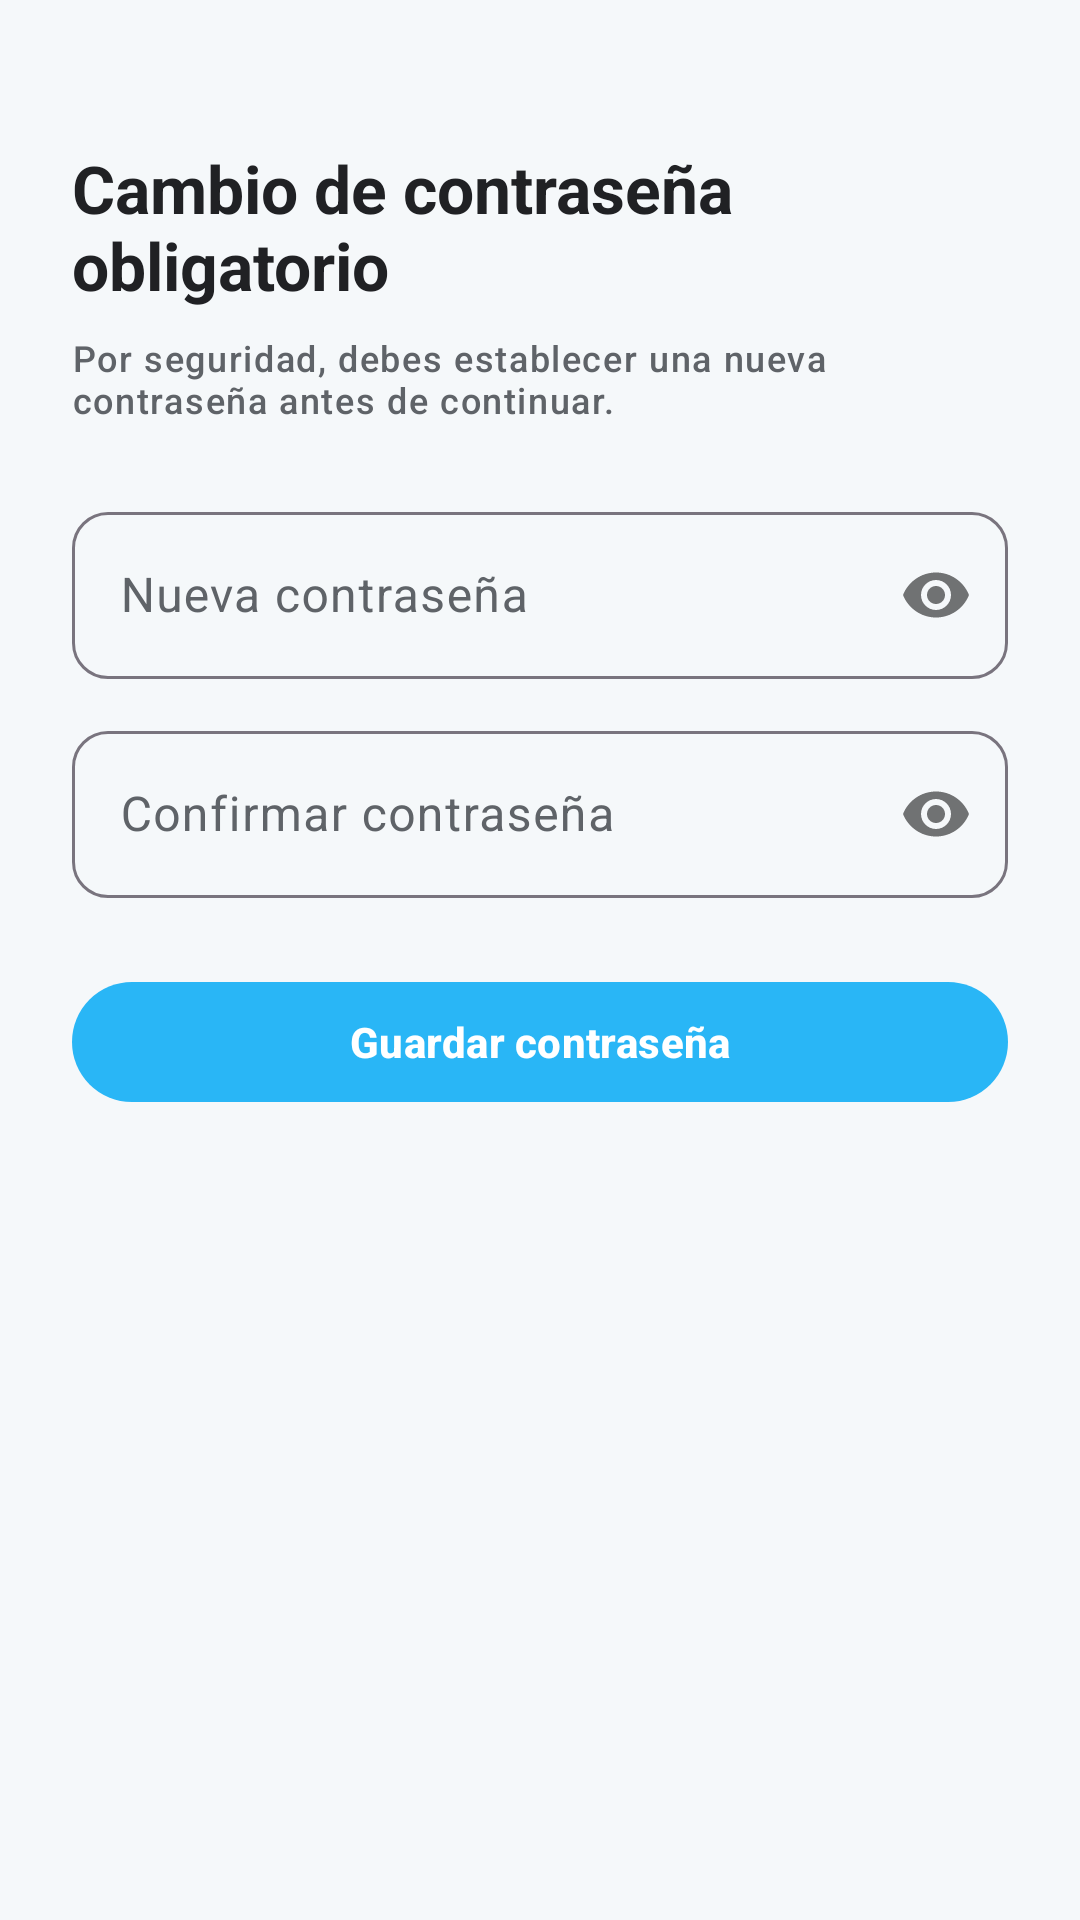

Write the Android layout XML for this screen, with the resource values it uses.
<!-- AndroidManifest.xml: application theme Theme.RadixApp -->
<!-- res/layout/activity_change_password.xml -->
<?xml version="1.0" encoding="utf-8"?>
<androidx.core.widget.NestedScrollView xmlns:android="http://schemas.android.com/apk/res/android"
    xmlns:app="http://schemas.android.com/apk/res-auto"
    android:layout_width="match_parent"
    android:layout_height="match_parent"
    android:background="?android:attr/colorBackground"
    android:fillViewport="true">

    <LinearLayout
        android:layout_width="match_parent"
        android:layout_height="wrap_content"
        android:orientation="vertical"
        android:paddingHorizontal="@dimen/screen_padding"
        android:paddingTop="48dp"
        android:paddingBottom="32dp">

        <TextView
            android:layout_width="wrap_content"
            android:layout_height="wrap_content"
            android:text="@string/change_password_title"
            android:textAppearance="@style/RadixText.Title" />

        <TextView
            android:layout_width="match_parent"
            android:layout_height="wrap_content"
            android:layout_marginTop="@dimen/gap_small"
            android:text="@string/change_password_subtitle"
            android:textAppearance="@style/RadixText.Helper" />

        <com.google.android.material.textfield.TextInputLayout
            style="@style/RadixInput"
            android:layout_width="match_parent"
            android:layout_height="wrap_content"
            android:layout_marginTop="@dimen/gap_large"
            android:hint="@string/change_password_new"
            app:passwordToggleEnabled="true">

            <com.google.android.material.textfield.TextInputEditText
                android:id="@+id/inputNew"
                android:layout_width="match_parent"
                android:layout_height="wrap_content"
                android:inputType="textPassword" />
        </com.google.android.material.textfield.TextInputLayout>

        <com.google.android.material.textfield.TextInputLayout
            style="@style/RadixInput"
            android:layout_width="match_parent"
            android:layout_height="wrap_content"
            android:layout_marginTop="@dimen/gap_medium"
            android:hint="@string/change_password_confirm"
            app:passwordToggleEnabled="true">

            <com.google.android.material.textfield.TextInputEditText
                android:id="@+id/inputConfirm"
                android:layout_width="match_parent"
                android:layout_height="wrap_content"
                android:inputType="textPassword" />
        </com.google.android.material.textfield.TextInputLayout>

        <com.google.android.material.button.MaterialButton
            android:id="@+id/btnSave"
            style="@style/RadixButton.Primary"
            android:layout_width="match_parent"
            android:layout_height="wrap_content"
            android:layout_marginTop="@dimen/gap_large"
            android:text="@string/change_password_save" />

        <ProgressBar
            android:id="@+id/progress"
            android:layout_width="wrap_content"
            android:layout_height="wrap_content"
            android:layout_gravity="center_horizontal"
            android:layout_marginTop="@dimen/gap_medium"
            android:visibility="gone" />
    </LinearLayout>
</androidx.core.widget.NestedScrollView>
<!-- resources referenced by this layout -->
<resources>
  <dimen name="gap_large">24dp</dimen>
  <dimen name="gap_medium">12dp</dimen>
  <dimen name="gap_small">8dp</dimen>
  <dimen name="screen_padding">24dp</dimen>
  <string name="change_password_confirm">Confirmar contraseña</string>
  <string name="change_password_new">Nueva contraseña</string>
  <string name="change_password_save">Guardar contraseña</string>
  <string name="change_password_subtitle">Por seguridad, debes establecer una nueva contraseña antes de continuar.</string>
  <string name="change_password_title">Cambio de contraseña obligatorio</string>
  <style name="RadixButton.Primary" parent="Widget.Material3.Button">
          <item name="cornerRadius">24dp</item>
          <item name="android:minHeight">48dp</item>
          <item name="backgroundTint">?attr/colorPrimary</item>
          <item name="android:textColor">?attr/colorOnPrimary</item>
          <item name="android:textAllCaps">false</item>
          <item name="android:textStyle">bold</item>
      </style>
  <style name="RadixInput" parent="Widget.Material3.TextInputLayout.OutlinedBox">
          <item name="boxCornerRadiusTopStart">12dp</item>
          <item name="boxCornerRadiusTopEnd">12dp</item>
          <item name="boxCornerRadiusBottomStart">12dp</item>
          <item name="boxCornerRadiusBottomEnd">12dp</item>
      </style>
  <style name="RadixText.Helper" parent="TextAppearance.Material3.LabelSmall">
          <item name="android:textSize">12sp</item>
          <item name="android:textColor">?attr/colorOnSurfaceVariant</item>
      </style>
  <style name="RadixText.Title" parent="TextAppearance.Material3.TitleLarge">
          <item name="android:textSize">22sp</item>
          <item name="android:textStyle">bold</item>
          <item name="android:textColor">?attr/colorOnSurface</item>
      </style>
  <style name="Theme.RadixApp" parent="Theme.Material3.DayNight.NoActionBar">
          <item name="colorPrimary">@color/accent_primary_light</item>
          <item name="colorOnPrimary">@color/white</item>
          <item name="colorPrimaryContainer">@color/primary_light_tint_light</item>
          <item name="colorOnPrimaryContainer">@color/text_primary_light</item>
  
          <item name="colorSecondary">@color/accent_secondary_light</item>
          <item name="colorOnSecondary">@color/white</item>
  
          <item name="colorError">@color/status_danger_light</item>
          <item name="colorOnError">@color/white</item>
  
          <item name="android:colorBackground">@color/background_light</item>
          <item name="colorSurface">@color/surface_light</item>
          <item name="colorSurfaceVariant">@color/surface_hover_light</item>
          <item name="colorOnSurface">@color/text_primary_light</item>
          <item name="colorOnSurfaceVariant">@color/text_secondary_light</item>
  
          <item name="android:statusBarColor">@color/background_light</item>
          <item name="android:windowLightStatusBar" tools:targetApi="m">true</item>
          <item name="android:navigationBarColor">@color/background_light</item>
  
          <item name="textAppearanceBodyMedium">@style/RadixText.Body</item>
          <item name="textAppearanceTitleLarge">@style/RadixText.Title</item>
      </style>
  <color name="accent_primary_light">#29B6F6</color>
  <color name="white">#FFFFFF</color>
  <color name="primary_light_tint_light">#E1F5FE</color>
  <color name="text_primary_light">#202124</color>
  <color name="accent_secondary_light">#CE93D8</color>
  <color name="status_danger_light">#E57373</color>
  <color name="background_light">#F5F8FA</color>
  <color name="surface_light">#FFFFFF</color>
  <color name="surface_hover_light">#F0F4F8</color>
  <color name="text_secondary_light">#5F6368</color>
  <style name="RadixText.Body" parent="TextAppearance.Material3.BodyMedium">
          <item name="android:textSize">14sp</item>
          <item name="android:textColor">?attr/colorOnSurface</item>
      </style>
</resources>
